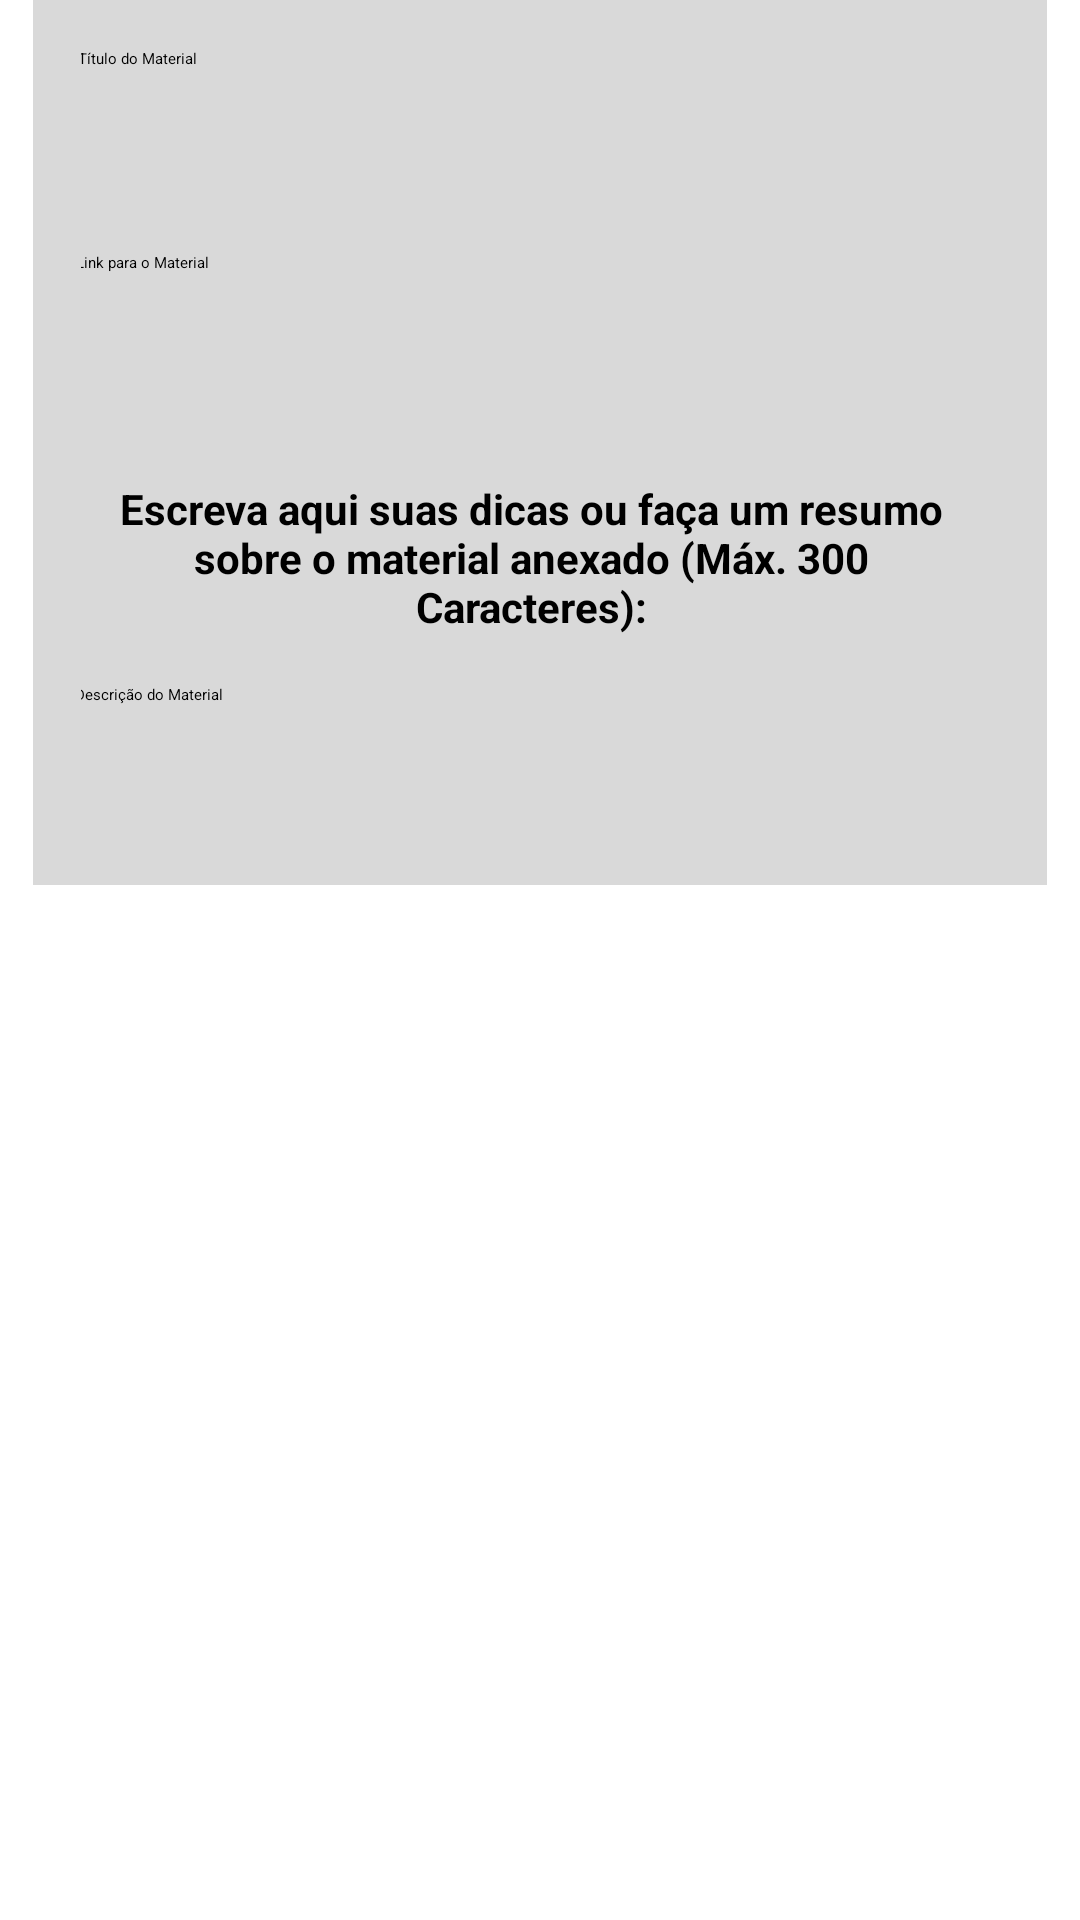

Write the Android layout XML for this screen, with the resource values it uses.
<!-- AndroidManifest.xml: application theme Theme.Lingol -->
<!-- res/layout/dialog_material.xml -->
<?xml version="1.0" encoding="utf-8"?>
<androidx.constraintlayout.widget.ConstraintLayout xmlns:android="http://schemas.android.com/apk/res/android"
    xmlns:app="http://schemas.android.com/apk/res-auto"
    xmlns:tools="http://schemas.android.com/tools"
    android:layout_width="match_parent"
    android:layout_height="match_parent">


    <androidx.constraintlayout.widget.ConstraintLayout
        android:id="@+id/welcome_section"
        android:layout_width="338dp"
        android:layout_height="295dp"
        android:background="@color/cinza"
        android:padding="16dp"
        app:layout_constraintEnd_toEndOf="parent"
        app:layout_constraintStart_toStartOf="parent"
        tools:ignore="MissingConstraints"
        tools:layout_editor_absoluteY="204dp">

        <EditText
            android:id="@+id/material_title"
            android:layout_width="309dp"
            android:layout_height="48dp"
            android:hint="Título do Material"
            app:layout_constraintBottom_toTopOf="@+id/material_link"
            app:layout_constraintEnd_toEndOf="parent"
            app:layout_constraintStart_toStartOf="parent"
            app:layout_constraintTop_toTopOf="parent"
            app:layout_constraintVertical_bias="0.0"
            tools:ignore="MissingConstraints" />

        <EditText
            android:id="@+id/material_description"
            android:layout_width="311dp"
            android:layout_height="51dp"
            android:layout_marginTop="212dp"
            android:hint="Descrição do Material"
            app:layout_constraintEnd_toEndOf="parent"
            app:layout_constraintStart_toStartOf="parent"
            app:layout_constraintTop_toTopOf="parent"
            tools:ignore="MissingConstraints" />

        <EditText
            android:id="@+id/material_link"
            android:layout_width="308dp"
            android:layout_height="48dp"
            android:layout_marginBottom="96dp"
            android:hint="Link para o Material"
            app:layout_constraintBottom_toTopOf="@+id/material_description"
            app:layout_constraintEnd_toEndOf="parent"
            app:layout_constraintHorizontal_bias="1.0"
            app:layout_constraintStart_toStartOf="parent"
            app:layout_constraintTop_toTopOf="parent"
            app:layout_constraintVertical_bias="1.0"
            tools:ignore="MissingConstraints" />

        <TextView
            android:id="@+id/titledialog"
            android:layout_width="300dp"
            android:layout_height="52dp"
            android:layout_marginTop="28dp"
            android:gravity="center"
            android:text="Escreva aqui suas dicas ou faça um resumo sobre o material anexado (Máx. 300 Caracteres):"
            android:textColor="@android:color/black"
            android:textSize="14sp"
            android:textStyle="bold"
            app:layout_constraintEnd_toEndOf="parent"
            app:layout_constraintHorizontal_bias="0.0"
            app:layout_constraintStart_toStartOf="parent"
            app:layout_constraintTop_toBottomOf="@+id/material_link" />

    </androidx.constraintlayout.widget.ConstraintLayout>

</androidx.constraintlayout.widget.ConstraintLayout>
<!-- resources referenced by this layout -->
<resources>
  <color name="cinza">#D9D9D9</color>
</resources>
